The GitHub repository renyuan-fei/CV contains a labelled image folder "new-dataset" with 3 categories: paper, rock, scissors. Examples follow, each with its label.

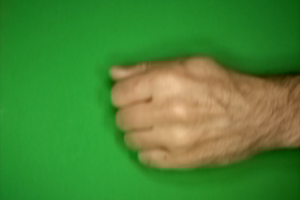
Label: rock

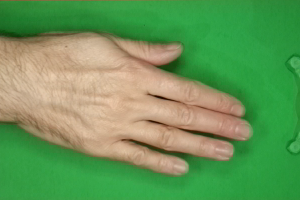
Label: paper

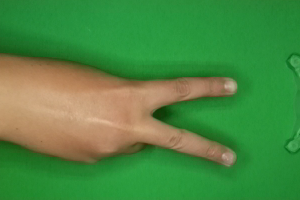
Label: scissors

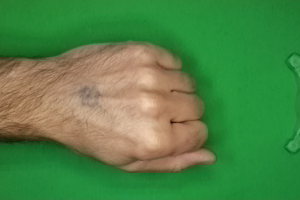
Label: rock

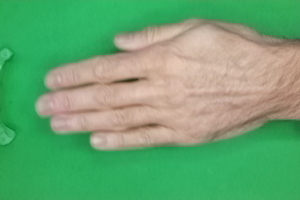
Label: paper

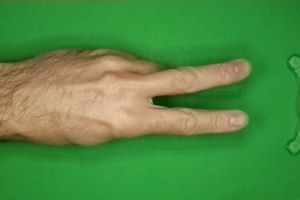
Label: scissors
